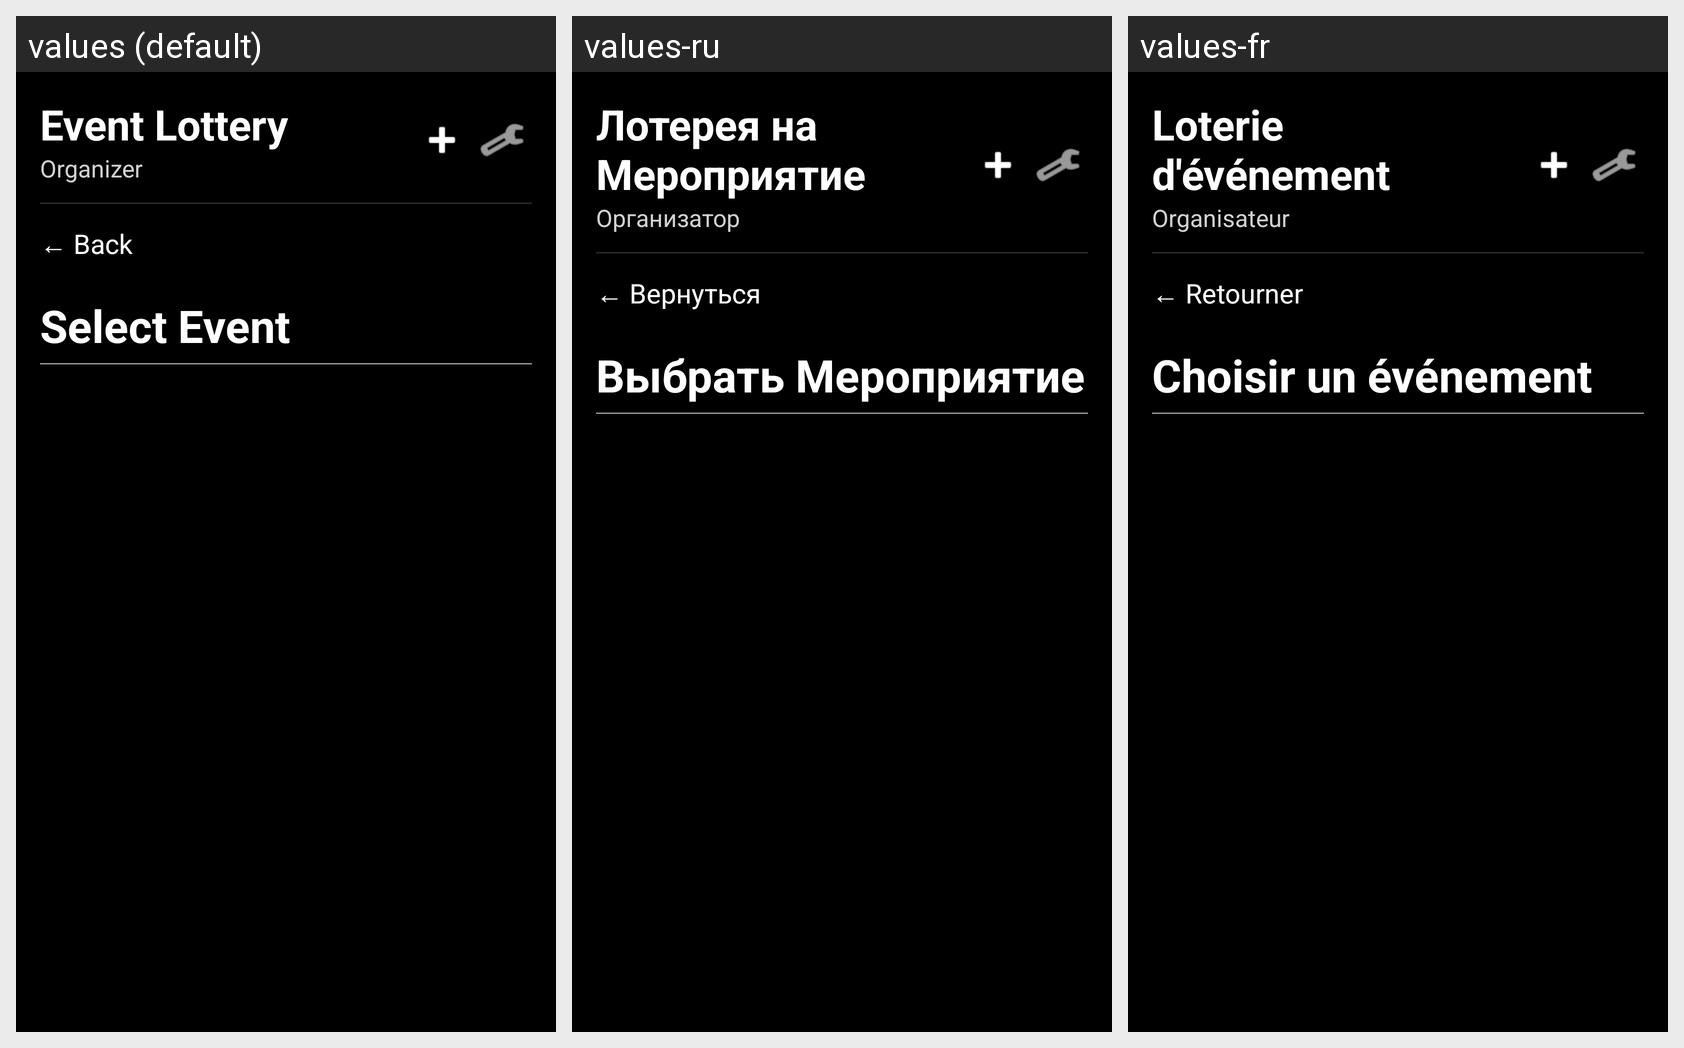

Locale-by-locale string values for the Android screen shown in this grid:
Android screen res/layout/activity_select_event.xml rendered under 3 locales, left to right: values (default), values-ru, values-fr. Device: Nexus 5 (rendered at 1080×1920; each locale shown at half size, 540×960, under a caption strip naming it); theme Theme.JunimoApp.
Strings drawn on this screen, with the default value and each locale's value (text and hints the layout hard-codes, and strings that could not be matched under every locale, appear in the picture but are not listed):

event_lottery
  values: Event Lottery
  values-ru: Лотерея на Мероприятие
  values-fr: Loterie d'événement

organizer
  values: Organizer
  values-ru: Организатор
  values-fr: Organisateur

back_to_home
  values: ← Back
  values-ru: ← Вернуться
  values-fr: ← Retourner

select_event
  values: Select Event
  values-ru: Выбрать Мероприятие
  values-fr: Choisir un événement
